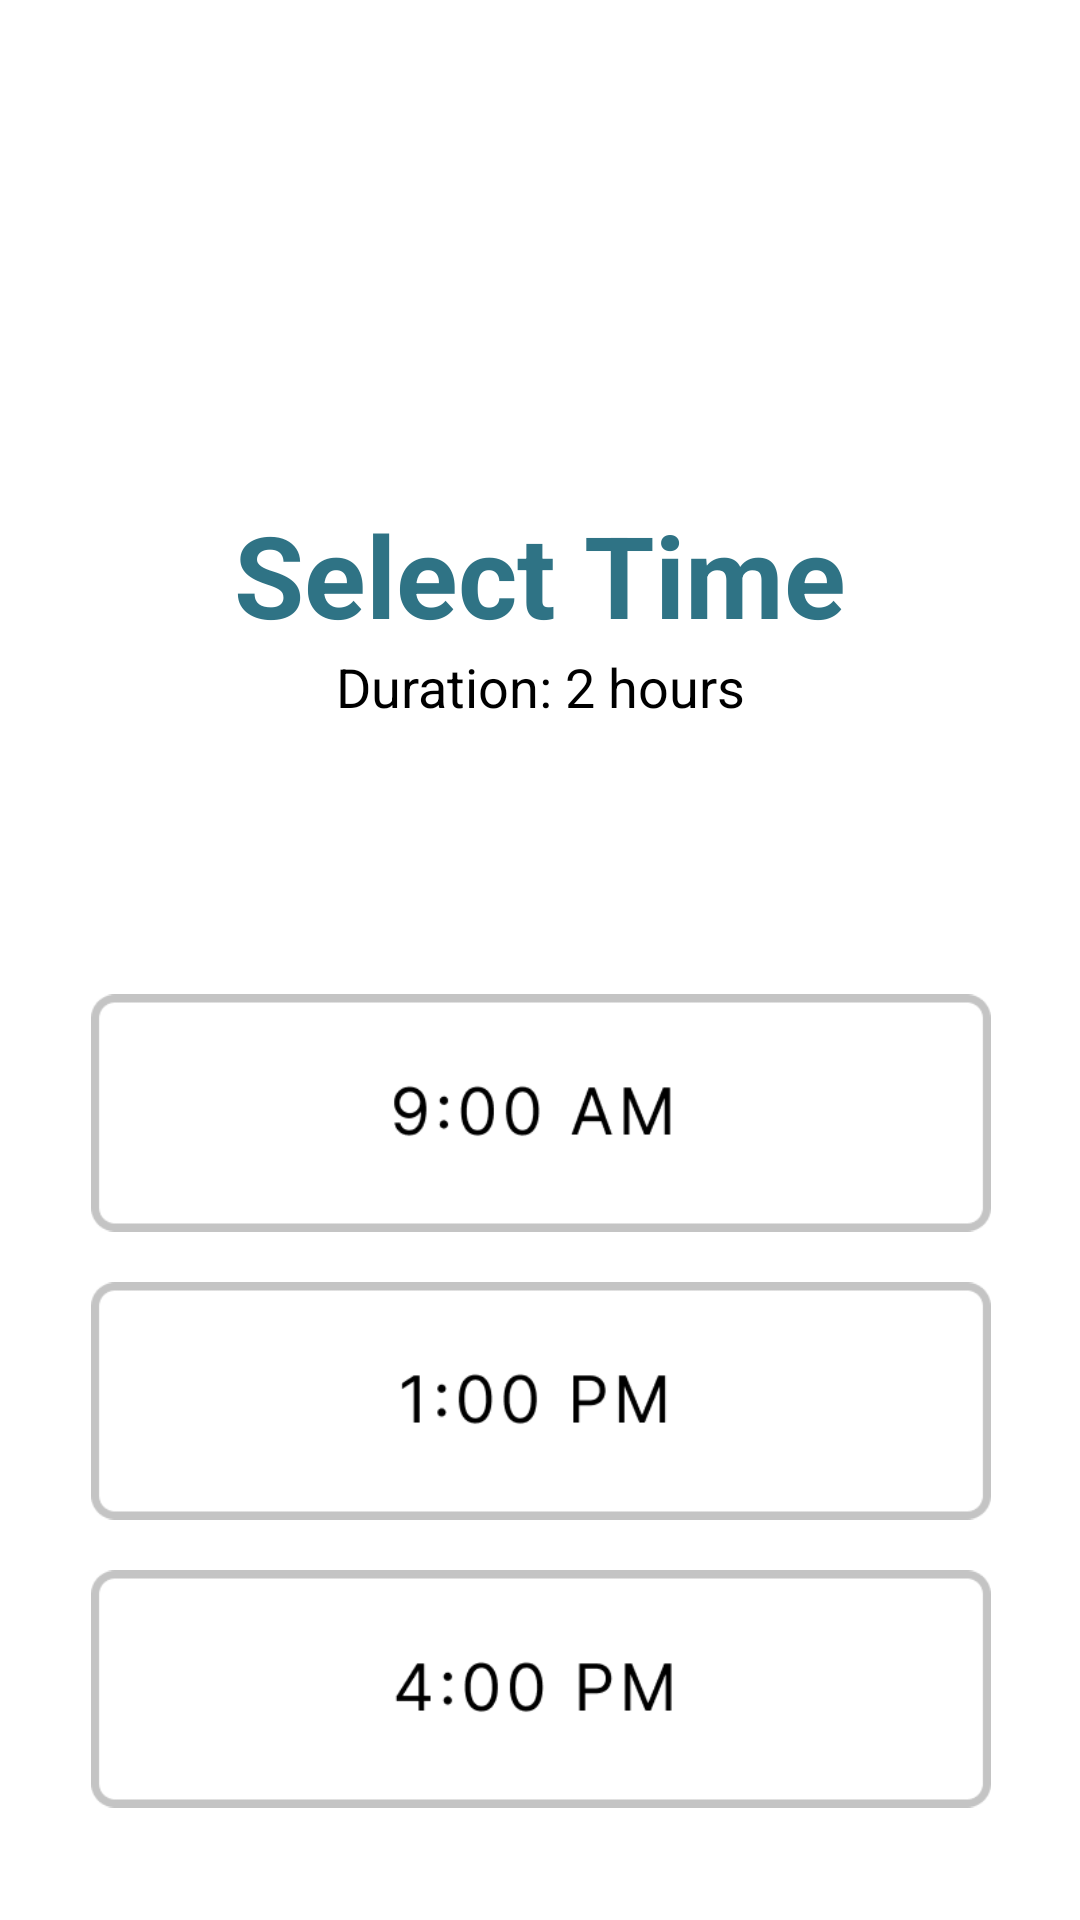

This screen was rendered from an Android layout file. Write that file and the resources it references.
<!-- AndroidManifest.xml: application theme Theme.BookYourNailsMobile -->
<!-- res/layout/booking_select_time.xml -->
<?xml version="1.0" encoding="utf-8"?>
<androidx.constraintlayout.widget.ConstraintLayout xmlns:android="http://schemas.android.com/apk/res/android"
    xmlns:app="http://schemas.android.com/apk/res-auto"
    xmlns:tools="http://schemas.android.com/tools"
    android:layout_width="match_parent"
    android:layout_height="match_parent"
    android:fillViewport="true"
    android:padding="16dp">

    <androidx.core.widget.NestedScrollView
        android:layout_width="match_parent"
        android:layout_height="match_parent"
        android:fillViewport="true"
        app:layout_constraintEnd_toEndOf="parent"
        app:layout_constraintStart_toStartOf="parent"
        app:layout_constraintTop_toTopOf="parent">

        <LinearLayout
            android:layout_width="match_parent"
            android:layout_height="match_parent"
            android:fillViewport="true"
            android:orientation="vertical">

            <androidx.constraintlayout.widget.ConstraintLayout
                android:layout_width="match_parent"
                android:layout_height="match_parent">

                <TextView
                    android:id="@+id/title"
                    android:layout_width="wrap_content"
                    android:layout_height="wrap_content"
                    android:layout_marginTop="150dp"
                    android:text="Select Time"
                    android:textColor="#2F7385"
                    android:textSize="38sp"
                    android:textStyle="bold"
                    app:layout_constraintEnd_toEndOf="parent"
                    app:layout_constraintStart_toStartOf="parent"
                    app:layout_constraintTop_toTopOf="parent" />

                <TextView
                    android:id="@+id/durationText"
                    android:layout_width="wrap_content"
                    android:layout_height="wrap_content"
                    android:text="Duration: 2 hours"
                    android:textColor="#000000"
                    android:textSize="18sp"
                    app:layout_constraintEnd_toEndOf="@+id/title"
                    app:layout_constraintStart_toStartOf="@+id/title"
                    app:layout_constraintTop_toBottomOf="@+id/title" />

                <LinearLayout
                    android:id="@+id/timeButtonsContainer"
                    android:layout_width="wrap_content"
                    android:layout_height="wrap_content"
                    android:layout_marginTop="90dp"
                    android:gravity="center"
                    android:orientation="vertical"
                    app:layout_constraintEnd_toEndOf="@+id/durationText"
                    app:layout_constraintStart_toStartOf="@+id/durationText"
                    app:layout_constraintTop_toBottomOf="@+id/durationText">

                    <ImageView
                        android:id="@+id/timeButton1"
                        android:layout_width="300dp"
                        android:layout_height="80dp"
                        android:clickable="true"
                        android:contentDescription="9:00 AM"
                        android:focusable="true"
                        android:src="@drawable/time_unselected_9am" />

                    <ImageView
                        android:id="@+id/timeButton2"
                        android:layout_width="300dp"
                        android:layout_height="80dp"
                        android:layout_marginTop="16dp"
                        android:clickable="true"
                        android:contentDescription="1:00 PM"
                        android:focusable="true"
                        android:src="@drawable/time_unselected_1pm" />

                    <ImageView
                        android:id="@+id/timeButton3"
                        android:layout_width="300dp"
                        android:layout_height="80dp"
                        android:layout_marginTop="16dp"
                        android:clickable="true"
                        android:contentDescription="4:00 PM"
                        android:focusable="true"
                        android:src="@drawable/time_unselected_4pm" />
                </LinearLayout>

                <androidx.appcompat.widget.AppCompatButton
                    android:id="@+id/continueBooking"
                    android:layout_width="320dp"
                    android:layout_height="65dp"
                    android:layout_marginTop="150dp"
                    android:background="@drawable/continue_unfilled"
                    android:enabled="false"
                    android:textColor="#FFFFFF"
                    android:textSize="18sp"
                    android:textStyle="bold"
                    app:layout_constraintEnd_toEndOf="@+id/timeButtonsContainer"
                    app:layout_constraintStart_toStartOf="@+id/timeButtonsContainer"
                    app:layout_constraintTop_toBottomOf="@+id/timeButtonsContainer" />
            </androidx.constraintlayout.widget.ConstraintLayout>

            <androidx.constraintlayout.widget.ConstraintLayout
                android:layout_width="match_parent"
                android:layout_height="80dp">

            </androidx.constraintlayout.widget.ConstraintLayout>

        </LinearLayout>
    </androidx.core.widget.NestedScrollView>

</androidx.constraintlayout.widget.ConstraintLayout>
<!-- resources referenced by this layout -->
<resources>
  <!-- drawable continue_unfilled: png bitmap (drawable, 4103 bytes) -->
  <!-- drawable time_unselected_1pm: png bitmap (drawable, 4143 bytes) -->
  <!-- drawable time_unselected_4pm: png bitmap (drawable, 4306 bytes) -->
  <!-- drawable time_unselected_9am: png bitmap (drawable, 4740 bytes) -->
</resources>
